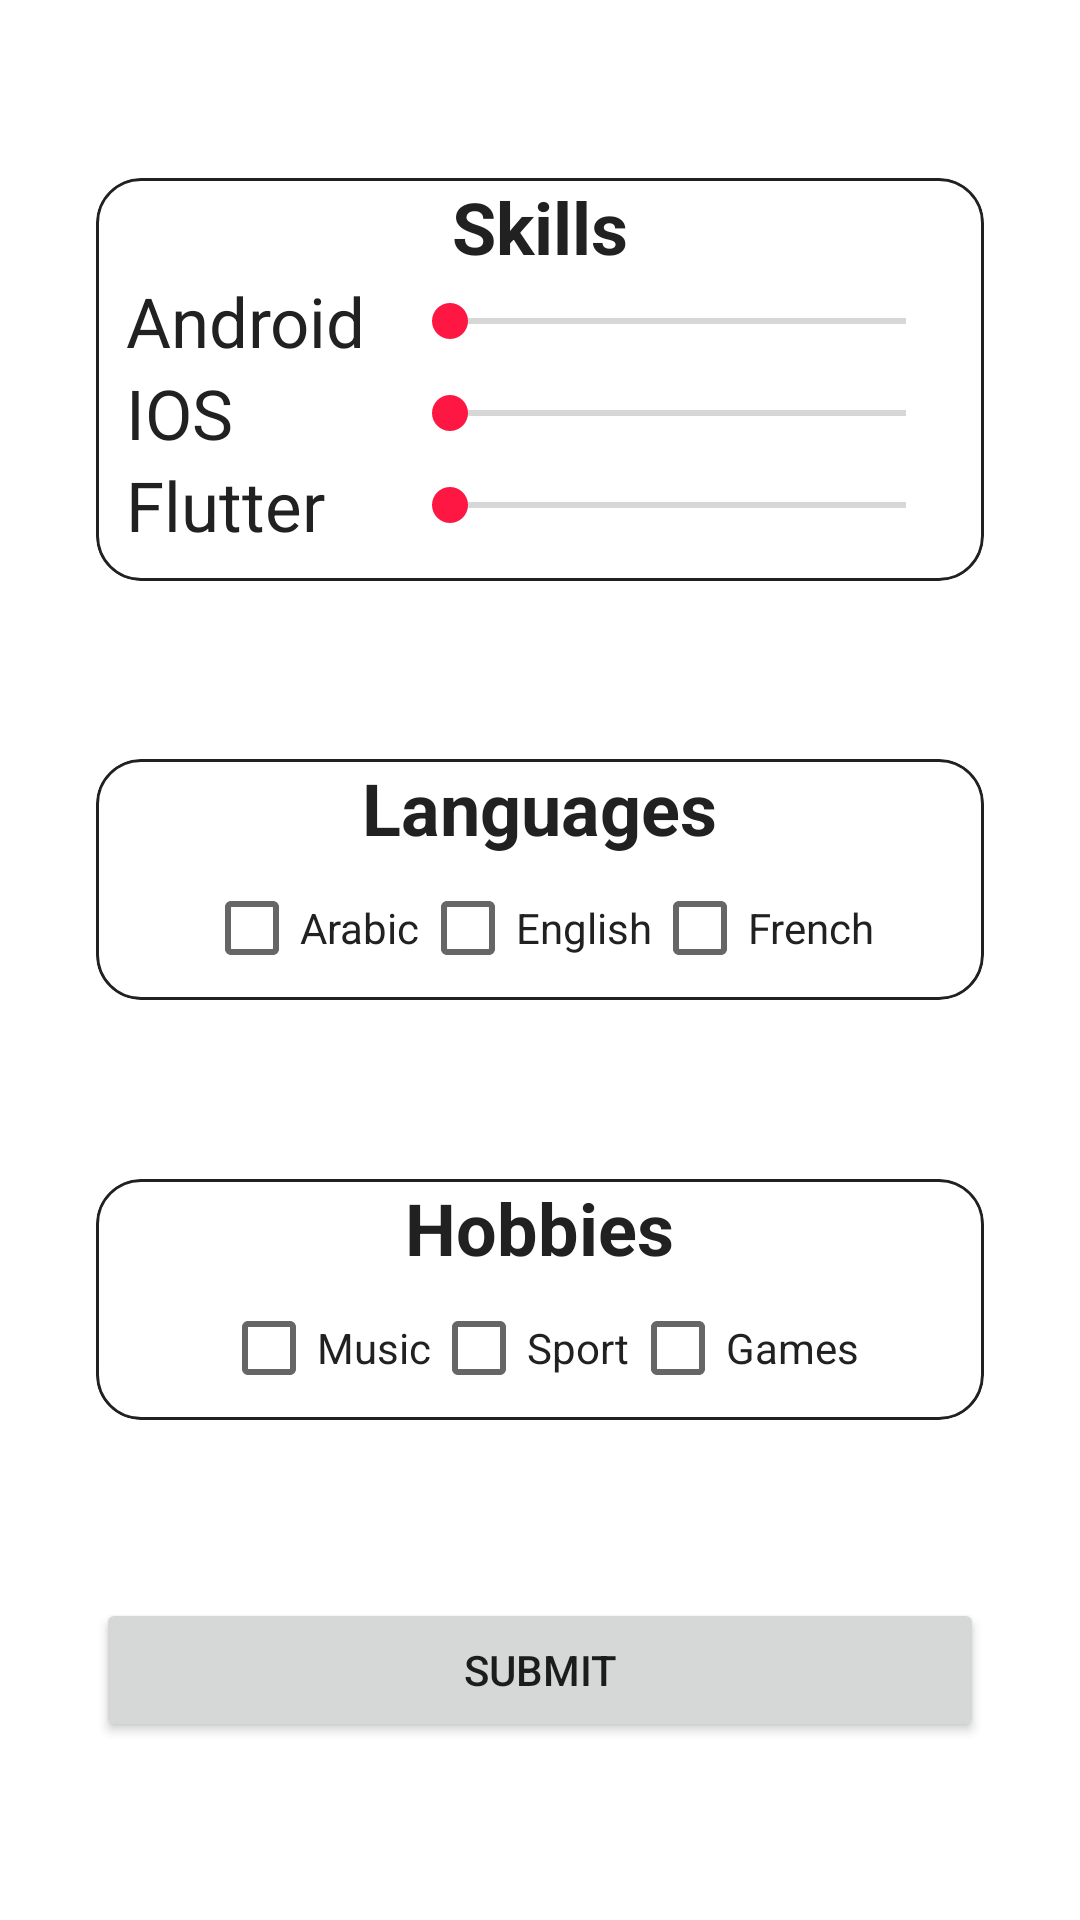

Reconstruct the res/layout file that produces this screen, plus the resources it refers to.
<!-- AndroidManifest.xml: application theme Theme.DiceApp -->
<!-- res/layout/activity_page2.xml -->
<?xml version="1.0" encoding="utf-8"?>
<androidx.constraintlayout.widget.ConstraintLayout xmlns:android="http://schemas.android.com/apk/res/android"
    xmlns:app="http://schemas.android.com/apk/res-auto"
    xmlns:tools="http://schemas.android.com/tools"
    android:layout_width="match_parent"
    android:layout_height="match_parent"
    tools:context=".Page2">

    <com.google.android.material.card.MaterialCardView
        android:id="@+id/materialCardView"
        android:layout_width="0dp"
        android:layout_height="wrap_content"
        android:layout_marginStart="32dp"
        android:layout_marginEnd="32dp"
        android:padding="50dp"
        app:cardCornerRadius="15dp"
        app:layout_constraintBottom_toTopOf="@+id/materialCardView2"
        app:layout_constraintEnd_toEndOf="parent"
        app:layout_constraintStart_toStartOf="parent"
        app:layout_constraintTop_toTopOf="parent"
        app:strokeColor="@color/colorPrimary"
        app:strokeWidth="1dp">

        <LinearLayout
            android:layout_width="match_parent"
            android:layout_height="match_parent"
            android:gravity="center"
            android:orientation="vertical">

            <TextView
                android:layout_width="wrap_content"
                android:layout_height="wrap_content"
                android:text="@string/skills"
                android:textColor="@color/colorPrimary"
                android:textSize="24sp"
                android:textStyle="bold" />

            <LinearLayout
                android:layout_width="match_parent"
                android:layout_height="wrap_content"
                android:layout_marginHorizontal="10dp"
                android:gravity="center"
                android:orientation="horizontal"
                android:weightSum="3">

                <TextView
                    android:layout_width="0dp"
                    android:layout_height="wrap_content"
                    android:layout_weight="1"
                    android:text="Android"
                    android:textColor="@color/colorPrimary"
                    android:textSize="23dp" />

                <SeekBar
                    android:id="@+id/seekAndroid"
                    android:layout_width="0dp"
                    android:layout_height="wrap_content"
                    android:layout_weight="2"
                    android:max="100" />
            </LinearLayout>

            <LinearLayout
                android:layout_width="match_parent"
                android:layout_height="wrap_content"
                android:layout_marginHorizontal="10dp"
                android:gravity="center"
                android:orientation="horizontal"
                android:weightSum="3">

                <TextView
                    android:layout_width="0dp"
                    android:layout_height="wrap_content"
                    android:layout_weight="1"
                    android:text="IOS"
                    android:textColor="@color/colorPrimary"
                    android:textSize="23dp" />

                <SeekBar
                    android:id="@+id/seekIos"
                    android:layout_width="0dp"
                    android:layout_height="wrap_content"
                    android:layout_weight="2"
                    android:max="100" />
            </LinearLayout>

            <LinearLayout
                android:layout_width="match_parent"
                android:layout_height="wrap_content"
                android:layout_marginHorizontal="10dp"
                android:layout_marginBottom="10dp"
                android:gravity="center"
                android:orientation="horizontal"
                android:weightSum="3">

                <TextView
                    android:layout_width="0dp"
                    android:layout_height="wrap_content"
                    android:layout_weight="1"
                    android:text="Flutter"
                    android:textColor="@color/colorPrimary"
                    android:textSize="23dp" />

                <SeekBar
                    android:id="@+id/seekFlutter"
                    android:layout_width="0dp"
                    android:layout_height="wrap_content"
                    android:layout_weight="2"
                    android:max="100" />
            </LinearLayout>
        </LinearLayout>

    </com.google.android.material.card.MaterialCardView>

    <com.google.android.material.card.MaterialCardView
        android:id="@+id/materialCardView2"
        android:layout_width="0dp"
        android:layout_height="wrap_content"
        android:layout_marginStart="32dp"
        android:layout_marginEnd="32dp"
        android:padding="30dp"
        app:cardCornerRadius="15dp"
        app:layout_constraintBottom_toTopOf="@+id/materialCardView3"
        app:layout_constraintEnd_toEndOf="parent"
        app:layout_constraintStart_toStartOf="parent"
        app:layout_constraintTop_toBottomOf="@+id/materialCardView"
        app:strokeColor="@color/colorPrimary"
        app:strokeWidth="1dp">

        <LinearLayout
            android:layout_width="match_parent"
            android:layout_height="match_parent"
            android:gravity="center"
            android:orientation="vertical">

            <TextView
                android:layout_width="wrap_content"
                android:layout_height="wrap_content"
                android:text="@string/languages"
                android:textColor="@color/colorPrimary"
                android:textSize="24sp"
                android:textStyle="bold" />

            <RadioGroup
                android:id="@+id/languageRG"
                android:layout_width="match_parent"
                android:layout_height="wrap_content"
                android:gravity="center"
                android:orientation="horizontal">

                <CheckBox
                    android:id="@+id/arabicCB"
                    android:layout_width="wrap_content"
                    android:layout_height="wrap_content"
                    android:text="@string/arabic"
                    android:textColor="@color/colorPrimary" />

                <CheckBox
                    android:id="@+id/englishCB"
                    android:layout_width="wrap_content"
                    android:layout_height="wrap_content"
                    android:text="@string/english"
                    android:textColor="@color/colorPrimary" />

                <CheckBox
                    android:id="@+id/frenchCB"
                    android:layout_width="wrap_content"
                    android:layout_height="wrap_content"
                    android:text="French"
                    android:textColor="@color/colorPrimary" />
            </RadioGroup>
        </LinearLayout>
    </com.google.android.material.card.MaterialCardView>

    <com.google.android.material.card.MaterialCardView
        android:id="@+id/materialCardView3"
        android:layout_width="0dp"
        android:layout_height="wrap_content"
        android:layout_marginStart="32dp"
        android:layout_marginEnd="32dp"
        android:padding="30dp"
        app:cardCornerRadius="15dp"
        app:layout_constraintBottom_toTopOf="@+id/submit"
        app:layout_constraintEnd_toEndOf="parent"
        app:layout_constraintStart_toStartOf="parent"
        app:layout_constraintTop_toBottomOf="@+id/materialCardView2"
        app:strokeColor="@color/colorPrimary"
        app:strokeWidth="1dp">

        <LinearLayout
            android:layout_width="match_parent"
            android:layout_height="match_parent"
            android:gravity="center"
            android:orientation="vertical">

            <TextView
                android:layout_width="wrap_content"
                android:layout_height="wrap_content"
                android:text="@string/hobbies"
                android:textColor="@color/colorPrimary"
                android:textSize="24sp"
                android:textStyle="bold" />

            <RadioGroup
                android:id="@+id/hobbiesRG"
                android:layout_width="match_parent"
                android:layout_height="wrap_content"
                android:gravity="center"
                android:orientation="horizontal">

                <CheckBox
                    android:id="@+id/musicCB"
                    android:layout_width="wrap_content"
                    android:layout_height="wrap_content"
                    android:text="Music"
                    android:textColor="@color/colorPrimary" />

                <CheckBox
                    android:id="@+id/sportCB"
                    android:layout_width="wrap_content"
                    android:layout_height="wrap_content"
                    android:text="Sport"
                    android:textColor="@color/colorPrimary" />

                <CheckBox
                    android:id="@+id/gamesCB"
                    android:layout_width="wrap_content"
                    android:layout_height="match_parent"
                    android:text="Games"
                    android:textColor="@color/colorPrimary" />
            </RadioGroup>
        </LinearLayout>
    </com.google.android.material.card.MaterialCardView>

    <Button
        android:id="@+id/submit"
        android:layout_width="0dp"
        android:layout_height="wrap_content"
        android:layout_marginStart="32dp"
        android:layout_marginEnd="32dp"
        android:text="Submit"
        app:layout_constraintBottom_toBottomOf="parent"
        app:layout_constraintEnd_toEndOf="parent"
        app:layout_constraintHorizontal_bias="0.0"
        app:layout_constraintStart_toStartOf="parent"
        app:layout_constraintTop_toBottomOf="@+id/materialCardView3"
        app:layout_constraintVertical_bias="1.0" />
</androidx.constraintlayout.widget.ConstraintLayout>
<!-- resources referenced by this layout -->
<resources>
  <color name="colorPrimary">#212121</color>
  <string name="arabic">Arabic</string>
  <string name="english">English</string>
  <string name="hobbies">Hobbies</string>
  <string name="languages">Languages</string>
  <string name="skills">Skills</string>
  <style name="Theme.DiceApp" parent="Theme.MaterialComponents.DayNight.DarkActionBar">
          
          <item name="colorPrimary">@color/colorPrimary</item>
          <item name="colorPrimaryVariant">@color/colorPrimaryVariant</item>
          <item name="colorOnPrimary">@color/white</item>
          
          <item name="colorSecondary">@color/colorSecondary</item>
          <item name="colorSecondaryVariant">@color/colorSecondaryVariant</item>
          <item name="colorOnSecondary">@color/black</item>
          
          <item name="android:statusBarColor">?attr/colorPrimaryVariant</item>
          
      </style>
  <color name="colorPrimaryVariant">#000000</color>
  <color name="white">#FFFFFFFF</color>
  <color name="colorSecondary">#ff1744</color>
  <color name="colorSecondaryVariant">#c4001d</color>
  <color name="black">#FF000000</color>
</resources>
